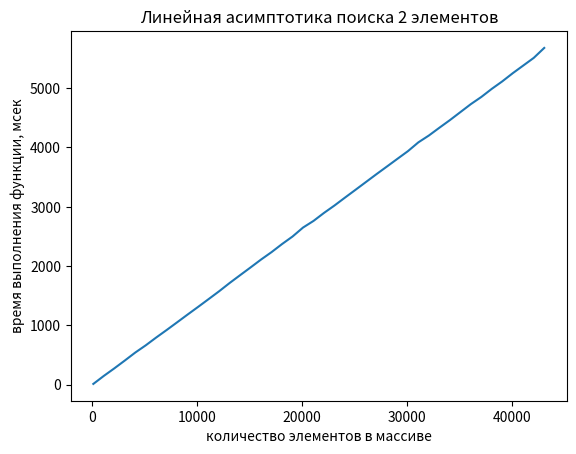

This chart was generated by the following Python code:
import numpy as np
import matplotlib.pyplot as plt

x = np.array([100,1100,2100,3100,4100,5100,6100,7100,8100,9100,10100,11100,12100,13100,14100,15100,16100,17100,18100,19100,20100,21100,22100,23100,24100,25100,26100,27100,28100,29100,30100,31100,32100,33100,34100,35100,36100,37100,38100,39100,40100,41100,42100,43100])
y = np.array([13,148,275,407,542,664,796,923,1053,1184,1313,1444,1576,1715,1847,1978,2111,2236,2372,2499,2650,2762,2897,3022,3155,3286,3418,3550,3679,3809,3938,4087,4202,4333,4461,4596,4731,4852,4989,5115,5253,5382,5511,5679])
plt.plot(x, y)
plt.title("Линейная асимптотика поиска 2 элементов")
plt.xlabel("количество элементов в массиве")
plt.ylabel("время выполнения функции, мсек")
plt.show()
